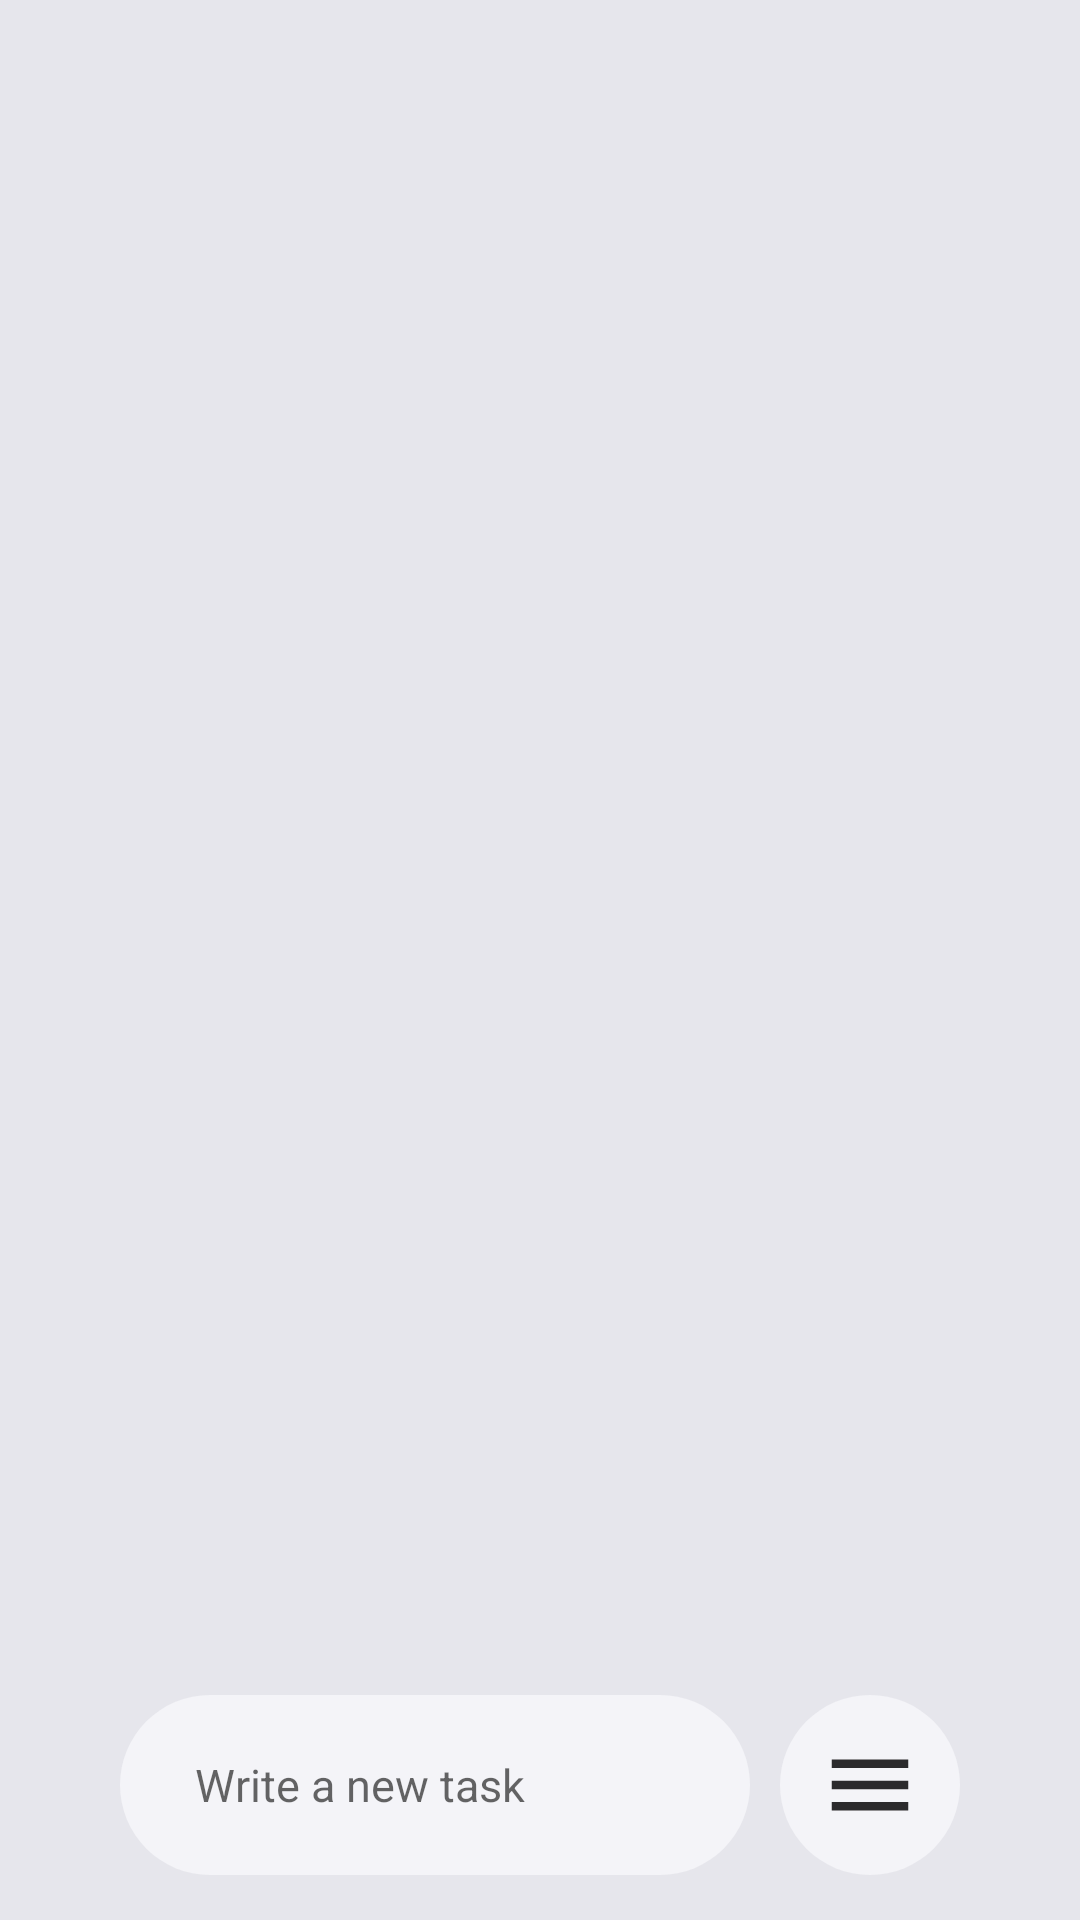

Reconstruct the res/layout file that produces this screen, plus the resources it refers to.
<!-- AndroidManifest.xml: application theme AppTheme -->
<!-- res/layout/activity_main.xml -->
<?xml version="1.0" encoding="utf-8"?>
<RelativeLayout
    xmlns:android="http://schemas.android.com/apk/res/android"
    xmlns:app="http://schemas.android.com/apk/res-auto"
    xmlns:tools="http://schemas.android.com/tools"
    android:layout_width="match_parent"
    tools:context=".MainActivity"
    android:layout_height="match_parent">

    <androidx.constraintlayout.motion.widget.MotionLayout
    android:id="@+id/motion"
    android:layout_width="match_parent"
    android:layout_height="match_parent"
    android:background="@color/colorPrimaryDark"
    app:layoutDescription="@xml/activity_main_scene">

    <androidx.recyclerview.widget.RecyclerView
        android:id="@+id/rec"
        android:layout_width="match_parent"
        android:layout_height="0dp"
        android:layout_marginStart="10dp"
        android:layout_marginEnd="10dp"
        app:layout_constraintBottom_toBottomOf="parent"
        app:layout_constraintEnd_toEndOf="parent"
        app:layout_constraintStart_toStartOf="parent"
        app:layout_constraintTop_toTopOf="parent">

    </androidx.recyclerview.widget.RecyclerView>

        <ImageView
            android:id="@+id/menu"
            android:layout_width="60dp"
            android:layout_height="60dp"
            android:layout_marginStart="10dp"
            android:layout_marginBottom="15dp"
            android:background="@drawable/edit_back"
            android:padding="13dp"
            android:visibility="visible"
            app:layout_constraintBottom_toTopOf="@+id/include2"
            app:layout_constraintStart_toEndOf="@+id/lin_mes_1"
            app:srcCompat="@drawable/menu" />

        <LinearLayout
            android:id="@+id/lin_mes_1"
            android:layout_width="210dp"
            android:layout_height="wrap_content"
            android:layout_marginEnd="70dp"
            android:layout_marginBottom="15dp"
            android:orientation="horizontal"
            app:layout_constraintBottom_toTopOf="@+id/include2"
            app:layout_constraintEnd_toEndOf="parent"
            app:layout_constraintStart_toStartOf="parent">

            <EditText
                android:id="@+id/message"
                android:layout_width="match_parent"
                android:layout_height="60dp"
                android:background="@drawable/edit_back"
                android:hint="Write a new task"
                android:inputType="text"
                android:paddingLeft="25dp"
                android:paddingRight="10dp"
                android:textSize="15sp"
                android:visibility="visible" />
        </LinearLayout>

    <include
        android:id="@+id/inc"
        layout="@layout/edit_lin"
        android:visibility="invisible"
        android:layout_width="180dp"
        android:layout_height="wrap_content"
        android:layout_marginEnd="55dp"
        android:layout_marginBottom="20dp"
        app:layout_constraintBottom_toTopOf="@+id/menu"
        app:layout_constraintEnd_toEndOf="parent" />

        <include
            android:id="@+id/include2"
            layout="@layout/lin_indicator_list"
            android:layout_width="match_parent"
            android:layout_height="250dp"
            app:layout_constraintTop_toBottomOf="parent"
            tools:layout_editor_absoluteX="10dp" />

    </androidx.constraintlayout.motion.widget.MotionLayout>

</RelativeLayout>
<!-- res/layout/edit_lin.xml (included above) -->
<?xml version="1.0" encoding="utf-8"?>
<LinearLayout xmlns:android="http://schemas.android.com/apk/res/android"
    xmlns:app="http://schemas.android.com/apk/res-auto"
    xmlns:tools="http://schemas.android.com/tools"
    android:id="@+id/lin_edit"
    android:layout_width="180dp"
    android:layout_height="wrap_content"
    android:background="@drawable/item_back"
    android:orientation="vertical"
    android:paddingTop="15dp"
    android:paddingBottom="15dp">

    <androidx.constraintlayout.motion.widget.MotionLayout
        android:id="@+id/motion_edit"
        android:layout_width="match_parent"
        android:layout_height="match_parent"
        app:layoutDescription="@xml/edit_lin_scene">

        <TextView
            android:id="@+id/rename"
            android:visibility="visible"
            android:layout_width="match_parent"
            android:layout_height="30dp"
            android:layout_marginBottom="5dp"
            android:drawableLeft="@drawable/pen"
            android:drawablePadding="15dp"
            android:gravity="center_vertical"
            android:paddingLeft="10dp"
            android:text="Rename"
            android:textColor="@color/colorAccent"
            app:layout_constraintBottom_toTopOf="@+id/status" />

        <TextView
            android:id="@+id/status"
            android:layout_width="match_parent"
            android:layout_height="30dp"
            android:layout_marginBottom="5dp"
            android:drawableLeft="@drawable/oval_dark"
            android:drawablePadding="15dp"
            android:gravity="center_vertical"
            android:paddingLeft="10dp"
            android:text="No Status"
            android:textColor="@color/colorAccent"
            android:visibility="visible"
            app:layout_constraintBottom_toTopOf="@+id/delete"
            tools:layout_editor_absoluteX="16dp" />

        <TextView
            android:id="@+id/delete"
            android:layout_width="match_parent"
            android:layout_height="30dp"
            android:drawableLeft="@drawable/crash"
            android:drawablePadding="15dp"
            android:gravity="center_vertical"
            android:paddingLeft="10dp"
            android:text="Delete"
            android:textColor="@color/colorAccent"
            app:layout_constraintBottom_toBottomOf="parent" />
    </androidx.constraintlayout.motion.widget.MotionLayout>
</LinearLayout>
<!-- res/layout/lin_indicator_list.xml (included above) -->
<?xml version="1.0" encoding="utf-8"?>
<LinearLayout xmlns:android="http://schemas.android.com/apk/res/android"
    xmlns:app="http://schemas.android.com/apk/res-auto"
    android:layout_width="match_parent"
    android:layout_height="250dp"
    android:background="@drawable/edit_back_up"
    android:clickable="true"
    android:gravity="bottom"
    android:orientation="vertical"
    app:layout_constraintTop_toBottomOf="parent">

    <TextView
        android:id="@+id/Green"
        android:layout_width="match_parent"
        android:layout_height="40dp"
        android:layout_marginBottom="15dp"
        android:drawableLeft="@drawable/indicator_green"
        android:drawablePadding="20dp"
        android:gravity="center_vertical"
        android:onClick="onClick"
        android:paddingLeft="40dp"
        android:paddingRight="20dp"
        android:text="Go"
        android:textColor="@color/colorAccent"
        android:textSize="18sp"
        android:visibility="visible"
        app:layout_constraintBottom_toTopOf="@+id/status" />

    <TextView
        android:id="@+id/Purple"
        android:layout_width="match_parent"
        android:layout_height="40dp"
        android:layout_marginBottom="15dp"
        android:drawableLeft="@drawable/indicator_purple"
        android:drawablePadding="20dp"
        android:gravity="center_vertical"
        android:onClick="onClick"
        android:paddingLeft="40dp"
        android:paddingRight="20dp"
        android:text="Work"
        android:textColor="@color/colorAccent"
        android:textSize="18sp"
        android:visibility="visible"
        app:layout_constraintBottom_toTopOf="@+id/delete" />

    <TextView
        android:id="@+id/Red"
        android:layout_width="match_parent"
        android:layout_height="40dp"
        android:layout_marginBottom="15dp"
        android:drawableLeft="@drawable/indicator_red"
        android:drawablePadding="20dp"
        android:gravity="center_vertical"
        android:onClick="onClick"
        android:paddingLeft="40dp"
        android:paddingRight="20dp"
        android:text="Buy"
        android:textColor="@color/colorAccent"
        android:textSize="18sp"
        android:visibility="visible"
        app:layout_constraintBottom_toBottomOf="parent" />

    <TextView
        android:id="@+id/Grey"
        android:layout_width="match_parent"
        android:layout_height="40dp"
        android:layout_marginBottom="15dp"
        android:drawableLeft="@drawable/indicator_grey"
        android:drawablePadding="20dp"
        android:gravity="center_vertical"
        android:onClick="onClick"
        android:paddingLeft="40dp"
        android:paddingRight="20dp"
        android:text="Not assigned"
        android:textColor="@color/colorAccent"
        android:textSize="18sp"
        android:textStyle="bold"
        android:visibility="visible"
        app:layout_constraintBottom_toBottomOf="parent" />
</LinearLayout>
<!-- resources referenced by this layout -->
<resources>
  <color name="colorAccent">#2B2A2C</color>
  <color name="colorPrimaryDark">#E6E6EC</color>
  <!-- drawable crash (drawable) -->
  <vector xmlns:android="http://schemas.android.com/apk/res/android"
      android:width="24dp"
      android:height="24dp"
      android:viewportWidth="24"
      android:viewportHeight="24"
      android:tint="@color/colorAccent">
    <path
        android:fillColor="@android:color/white"
        android:pathData="M6,19c0,1.1 0.9,2 2,2h8c1.1,0 2,-0.9 2,-2L18,7L6,7v12zM8,9h8v10L8,19L8,9zM15.5,4l-1,-1h-5l-1,1L5,4v2h14L19,4z"/>
  </vector>
  <!-- drawable edit_back (drawable) -->
  <?xml version="1.0" encoding="utf-8"?>
  <shape xmlns:android="http://schemas.android.com/apk/res/android"
      android:shape="rectangle">
      <solid android:color="?attr/colorBackView"/>
      <corners android:radius="80dp"/>
  </shape>
  <!-- drawable edit_back_up (drawable-v24) -->
  <?xml version="1.0" encoding="utf-8"?>
  <shape xmlns:android="http://schemas.android.com/apk/res/android"
      android:shape="rectangle">
      <solid android:color="?attr/colorPrimary"/>
      <corners android:topLeftRadius="40dp"
          android:topRightRadius="40dp"/>
  </shape>
  <!-- drawable indicator_red (drawable) -->
  <?xml version="1.0" encoding="utf-8"?>
  <vector xmlns:android="http://schemas.android.com/apk/res/android"
      android:height="30dp"
      android:viewportHeight="24"
      android:viewportWidth="24"
      android:width="30dp">
  
      <path
          android:name="up"
          android:pathData="M 1 3 L 10 3 Q 17 3 17 10 L 17 12 Q 17 19 10 19 L 8 19 Q 1 19 1 12 L 1 10 Q 1 3 8 3"
          android:fillColor="@color/colorRed"/>
      <path
          android:name="back"
          android:pathData="M 8 6 L 10 6 Q 14 6 14 10 L 14 12 Q 14 16 10 16 L 8 16 Q 4 16 4 12 L 4 10 Q 4 6 8 6"
          android:fillColor="?attr/colorPrimary"/>
  </vector>
  <!-- drawable item_back (drawable) -->
  <?xml version="1.0" encoding="utf-8"?>
  <shape xmlns:android="http://schemas.android.com/apk/res/android"
      android:shape="rectangle">
      <solid android:color="@color/colorPrimary"/>
      <corners android:radius="25dp"/>
  </shape>
  <!-- drawable menu (drawable) -->
  <vector xmlns:android="http://schemas.android.com/apk/res/android"
      android:width="24dp"
      android:height="24dp"
      android:viewportWidth="24"
      android:viewportHeight="24"
      android:tint="?attr/colorAccent">
    <path
        android:fillColor="@android:color/white"
        android:pathData="M3,18h18v-2L3,16v2zM3,13h18v-2L3,11v2zM3,6v2h18L21,6L3,6z"/>
  </vector>
  <!-- drawable oval_dark (drawable) -->
  <vector xmlns:android="http://schemas.android.com/apk/res/android"
      android:width="24dp"
      android:height="24dp"
      android:viewportWidth="24"
      android:viewportHeight="24"
      android:tint="@color/colorAccent">
    <path
        android:fillColor="@android:color/white"
        android:pathData="m 11.88 9.14 m 0.12 -7.14 c -5.52 0 -10 4.48 -10 10 S 6.48 22 12 22 s 10 -4.48 10 -10 S 17.52 2 12 2 z M 12 20 c -4.41 0 -8 -3.59 -8 -8 s 3.59 -8 8 -8 s 8 3.59 8 8 S 16.41 20 12 20 z"/>
  </vector>
  <style name="AppTheme" parent="Theme.AppCompat.Light.NoActionBar">
          
          <item name="colorPrimary">@color/colorPrimary</item>
          <item name="colorPrimaryDark">@color/colorPrimaryDark</item>
          <item name="colorAccent">@color/colorAccent</item>
  
          <item name="colorBackView">@color/colorBackView</item>
          <item name="colorBackView2">@color/colorBackView2</item>
          <item name="colorCheckBox">@color/colorCheckBox</item>
          <item name="colorCheckBox2">@color/colorCheckBox2</item>
      </style>
  <color name="colorGreen">#07B56E</color>
  <color name="colorPrimary">#FFFFFF</color>
  <color name="colorGrey">#969BA2</color>
  <color name="colorPurple">#7E44F9</color>
  <color name="colorRed">#F86F58</color>
  <color name="colorBackView">#F4F4F8</color>
  <color name="colorBackView2">#EBFFFFFF</color>
  <color name="colorCheckBox">#EAEBEE</color>
  <color name="colorCheckBox2">#292829</color>
</resources>
